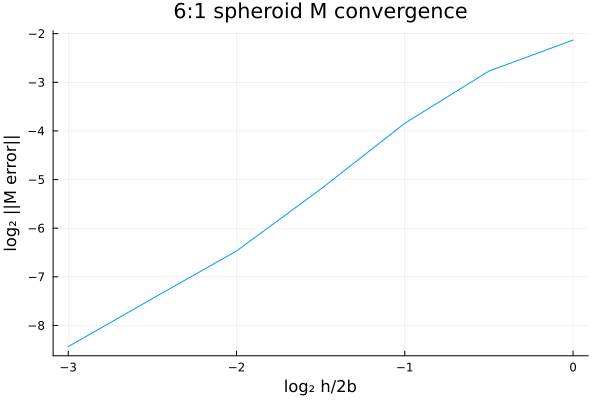

Source data for this figure (header and first rows):
log2h, normMerror
0.0, 0.2274
-0.5, 0.1447
-1.0, 0.06863
-1.5, 0.0243
-2.0, 0.006489
-2.5, 0.002348
-3.0, 0.00203
